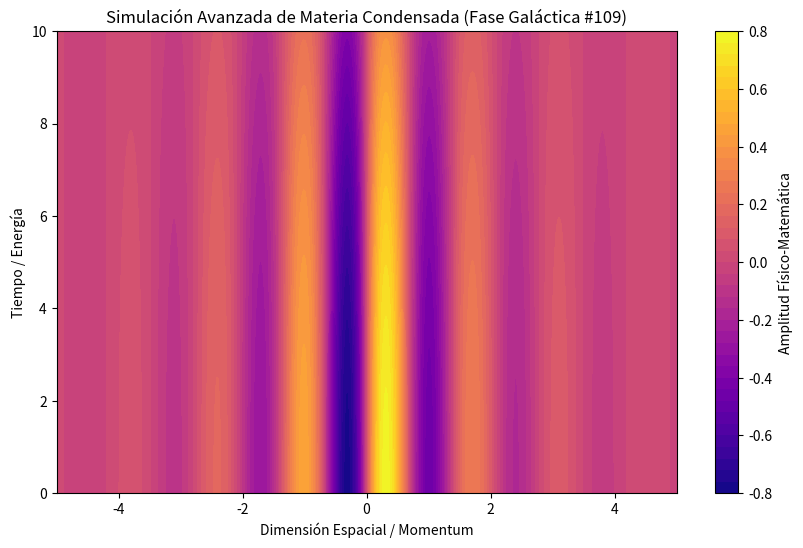

Recreate this plot in Python.
%matplotlib inline
# Simulación Galáctica: Materia Condensada - Variante 109
import numpy as np
import matplotlib.pyplot as plt

# Parámetros Físicos Aleatorios
param_1 = 4.501
param_2 = 0.105
param_3 = 0.741

t = np.linspace(0, 10, 500)
x = np.linspace(-5, 5, 500)
X, T = np.meshgrid(x, t)

# Ecuación Base (Avanzada)
Z = np.sin(X * param_1) * np.cos(T * param_2) * np.exp(-np.abs(X) * param_3)

plt.figure(figsize=(10, 6))
plt.contourf(X, T, Z, 50, cmap='plasma')
plt.colorbar(label='Amplitud Físico-Matemática')
plt.title(r'Simulación Avanzada de Materia Condensada (Fase Galáctica #109)')
plt.xlabel('Dimensión Espacial / Momentum')
plt.ylabel('Tiempo / Energía')
plt.show()
